Photos from the image-classification dataset "new_dataset" in the GitHub repository Dev789-del/Tree_Classification. Its 10 classes are: African tulip, Alstonia scholaris, banyan tree, coconut tree, Ficus religiosa, mango, Quercus robur, rhododendron tree, Royal Poinciana, silver birch.

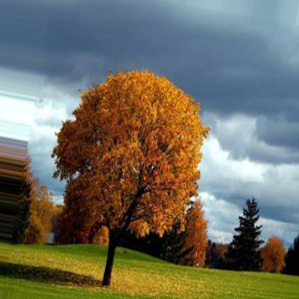
Label: Quercus robur

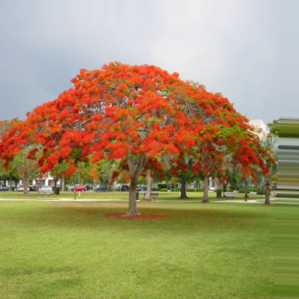
Label: Royal Poinciana

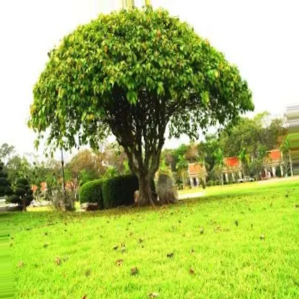
Label: Ficus religiosa

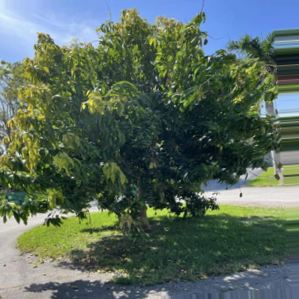
Label: mango

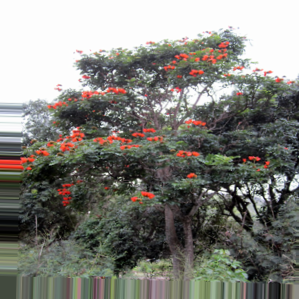
Label: African tulip

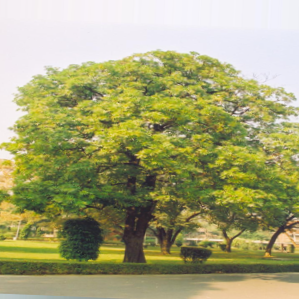
Label: Alstonia scholaris
